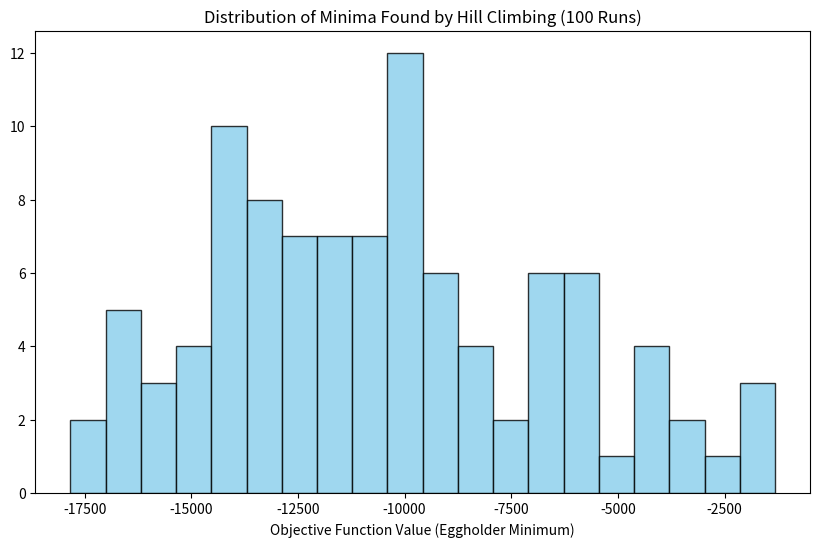

This figure's Python source: (Note: this script raises an exception after producing the figure.)
import numpy as np
import matplotlib.pyplot as plt

def eggholder_function(x, y):
    """
    Compute the Eggholder function for given x and y coordinates.
    f(x, y) = -(y + 47) * sin(sqrt(abs(x / 2 + (y + 47)))) - x * sin(sqrt(abs(x - (y + 47))))
    """

    term1 = -(y + 47.0) * np.sin(np.sqrt(np.abs(x / 2.0 + (y + 47.0))))
    term2 = -x * np.sin(np.sqrt(np.abs(x - (y + 47.0))))
    return term1 + term2


def hill_climbing_eggholder(max_stagnation = 100, step_size = 1.0, bounds = (-10000, 10000)):
    """
    Perform a single run of Hill Climbing algorithm (descending) on the Eggholder function.
    Terminates if no better position is found in the last 100 steps.
    """
    x = np.random.uniform(bounds[0], bounds[1])
    y = np.random.uniform(bounds[0], bounds[1])
    current_val = eggholder_function(x, y)

    stagnation_counter = 0

    while stagnation_counter < max_stagnation:
        x_new_position = (np.random.rand() - 0.5) * step_size + x
        y_new_position = (np.random.rand() - 0.5) * step_size + y

        if not (bounds[0] < x_new_position < bounds[1] and bounds[0] < y_new_position < bounds[1]):
            stagnation_counter += 1
            continue

        new_val = eggholder_function(x_new_position, y_new_position)

        if new_val < current_val:
            x, y = x_new_position, y_new_position
            current_val = new_val
            stagnation_counter = 0
        else:
            stagnation_counter += 1

    return (x, y), current_val


def run_experiment(num_runs=100):
    """
    Repeat the hill climbing algorithm for 100 runs and collects results
    """
    best_minima_values = []
    best_positions = []

    print(f"Running Hill Climbing algorithms on Eggholder function for {num_runs} runs...")
    for i in range(num_runs):
        pos, val = hill_climbing_eggholder()
        best_positions.append(pos)
        best_minima_values.append(val)

    return np.array(best_positions), np.array(best_minima_values)

def plot_distribution(minima_values):
    """
    Display the minima distribution on a plotted graph figure.
    """
    plt.figure(figsize=(10, 6))
    plt.hist(minima_values, bins=20, color='skyblue', edgecolor='black',alpha=0.8)
    plt.title('Distribution of Minima Found by Hill Climbing (100 Runs)')
    plt.xlabel('Objective Function Value (Eggholder Minimum)')
    plt.ylable('Frequency')
    plt.grid(True, linestyle='--', alpha=0.6)
    plt.tight_layout()
    plt.show()

if __name__ == "__main__":
    np.random.seed(42)
    positions, values = run_experiment(100)

    print("\n--- Experiment Summary ---")
    print(f"Best minimum value found across all runs: {np.min(values):.4f}")
    print(f"Mean minimum value: {np.mean(values):.4f}")

    plot_distribution(values)
